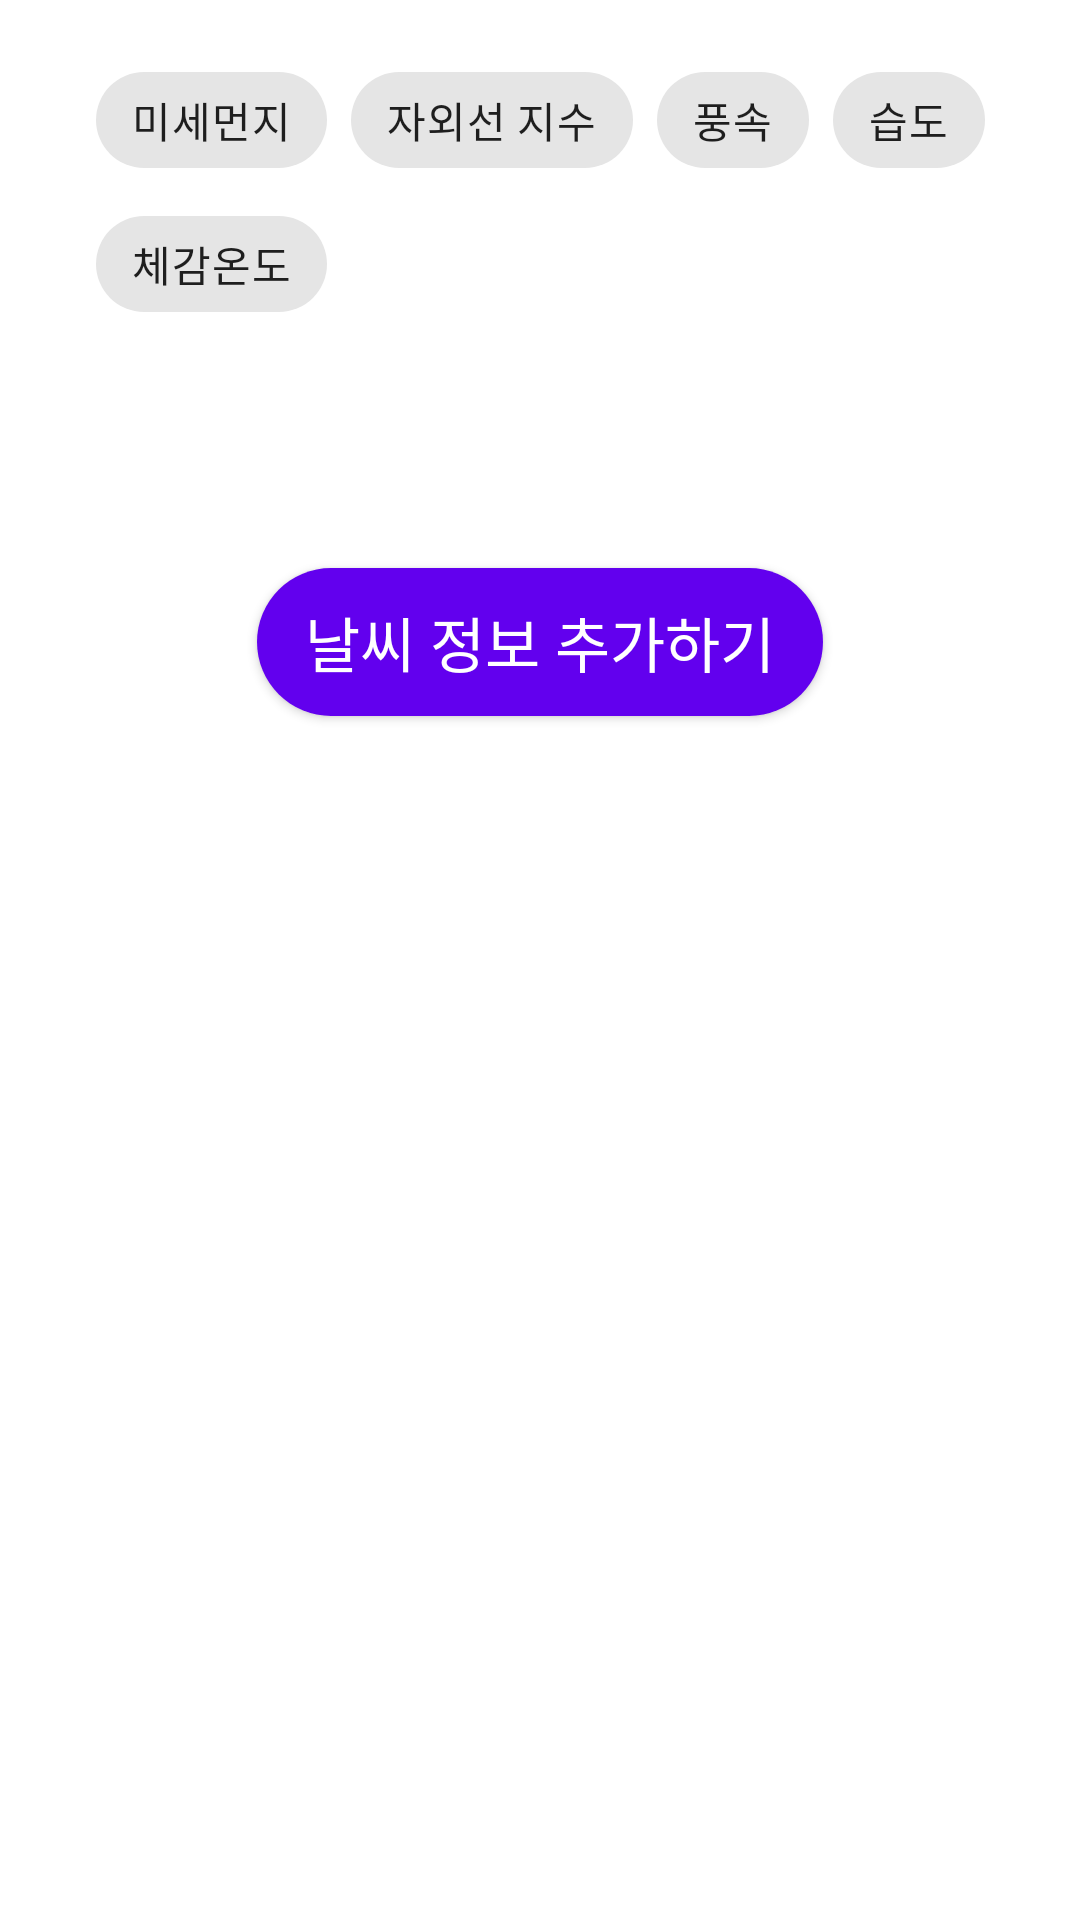

This screen was rendered from an Android layout file. Write that file and the resources it references.
<!-- AndroidManifest.xml: application theme Base.Theme.TodayWeather -->
<!-- res/layout/init_bottom_sheet.xml -->
<FrameLayout xmlns:android="http://schemas.android.com/apk/res/android"
    xmlns:app="http://schemas.android.com/apk/res-auto"
    android:id="@+id/init_bottom_sheet"
    style="@style/Widget.Material3.BottomSheet"
    android:layout_width="match_parent"
    android:layout_height="match_parent"
    android:padding="@dimen/home_horizontal_margin"
    app:layout_behavior="com.google.android.material.bottomsheet.BottomSheetBehavior">
    
    <androidx.constraintlayout.widget.ConstraintLayout
        android:layout_width="match_parent"
        android:layout_height="300dp">
        <com.google.android.material.chip.ChipGroup
            android:id="@+id/chipGroup"
            android:layout_width="wrap_content"
            android:layout_height="wrap_content"
            app:layout_constraintTop_toTopOf="parent"
            app:layout_constraintStart_toStartOf="parent"
            app:layout_constraintEnd_toEndOf="parent"
            android:layout_centerInParent="true"
            app:singleSelection="false">

            <com.google.android.material.chip.Chip
                android:id="@+id/chip1"
                style="@style/Widget.MaterialComponents.Chip.Choice"
                android:layout_width="wrap_content"
                android:layout_height="wrap_content"
                android:text="미세먼지" />

            <com.google.android.material.chip.Chip
                android:id="@+id/chip2"
                style="@style/Widget.MaterialComponents.Chip.Choice"
                android:layout_width="wrap_content"
                android:layout_height="wrap_content"
                android:text="자외선 지수" />

            <com.google.android.material.chip.Chip
                android:id="@+id/chip3"
                style="@style/Widget.MaterialComponents.Chip.Choice"
                android:layout_width="wrap_content"
                android:layout_height="wrap_content"
                android:text="풍속" />

            <com.google.android.material.chip.Chip
                android:id="@+id/chip4"
                style="@style/Widget.MaterialComponents.Chip.Choice"
                android:layout_width="wrap_content"
                android:layout_height="wrap_content"
                android:text="습도" />

            <com.google.android.material.chip.Chip
                android:id="@+id/chip5"
                style="@style/Widget.MaterialComponents.Chip.Choice"
                android:layout_width="wrap_content"
                android:layout_height="wrap_content"
                android:text="체감온도" />
            

        </com.google.android.material.chip.ChipGroup>

        <com.google.android.material.button.MaterialButton
            android:id="@+id/getOrderButton"
            android:layout_width="wrap_content"
            android:layout_height="wrap_content"
            android:background="@drawable/mypage_title"
            app:layout_constraintTop_toBottomOf="@id/chipGroup"
            app:layout_constraintStart_toStartOf="parent"
            app:layout_constraintEnd_toEndOf="parent"
            app:layout_constraintBottom_toBottomOf="parent"
            android:text="날씨 정보 추가하기"
            style="@style/Widget.MaterialComponents.Button"
            android:textAppearance="@style/home_content"/>

    </androidx.constraintlayout.widget.ConstraintLayout>

</FrameLayout>
<!-- resources referenced by this layout -->
<resources>
  <dimen name="home_horizontal_margin">16dp</dimen>
  <!-- drawable mypage_title (drawable) -->
  <?xml version="1.0" encoding="utf-8"?>
  <shape xmlns:android="http://schemas.android.com/apk/res/android"
      android:color="@color/primary_01"
      android:shape="rectangle">
      <solid android:color="@color/primary_01"/>
      <corners android:radius="30dp"/>
  </shape>
  <style name="home_content">
          <item name="android:textSize">20sp</item>
          <item name="android:textColor">#FFFFFF</item>
      </style>
  <style name="Base.Theme.TodayWeather" parent="Theme.MaterialComponents.DayNight.NoActionBar">
          
          <item name="android:statusBarColor">@android:color/transparent</item>
          <item name="android:enforceStatusBarContrast" tools:targetApi="q">false</item>
          <item name="materialAlertDialogTheme">@style/ThemeOverlay.App.MaterialAlertDialog</item>
          
          <item name="bottomSheetDialogTheme">@style/ModalBottomSheetDialog</item>
      </style>
  <color name="primary_01">#FF00A3FF</color>
  <style name="ThemeOverlay.App.MaterialAlertDialog" parent="ThemeOverlay.MaterialComponents.MaterialAlertDialog">
          <item name="alertDialogStyle">@style/MaterialAlertDialog.App</item>
      </style>
  <style name="ModalBottomSheetDialog" parent="ThemeOverlay.Material3.BottomSheetDialog">
          <item name="bottomSheetStyle">@style/ModalBottomSheet</item>
      </style>
  <style name="MaterialAlertDialog.App" parent="MaterialAlertDialog.Material3">
          <item name="shapeAppearance">@style/ShapeAppearance.App.MediumComponent</item>
          <item name="shapeAppearanceOverlay">@null</item>
      </style>
  <style name="ModalBottomSheet" parent="Widget.Material3.BottomSheet.Modal">
          
      </style>
  <style name="ShapeAppearance.App.MediumComponent" parent="ShapeAppearance.Material3.MediumComponent">
          <item name="cornerFamily">cut</item>
          <item name="cornerSize">8dp</item>
      </style>
</resources>
